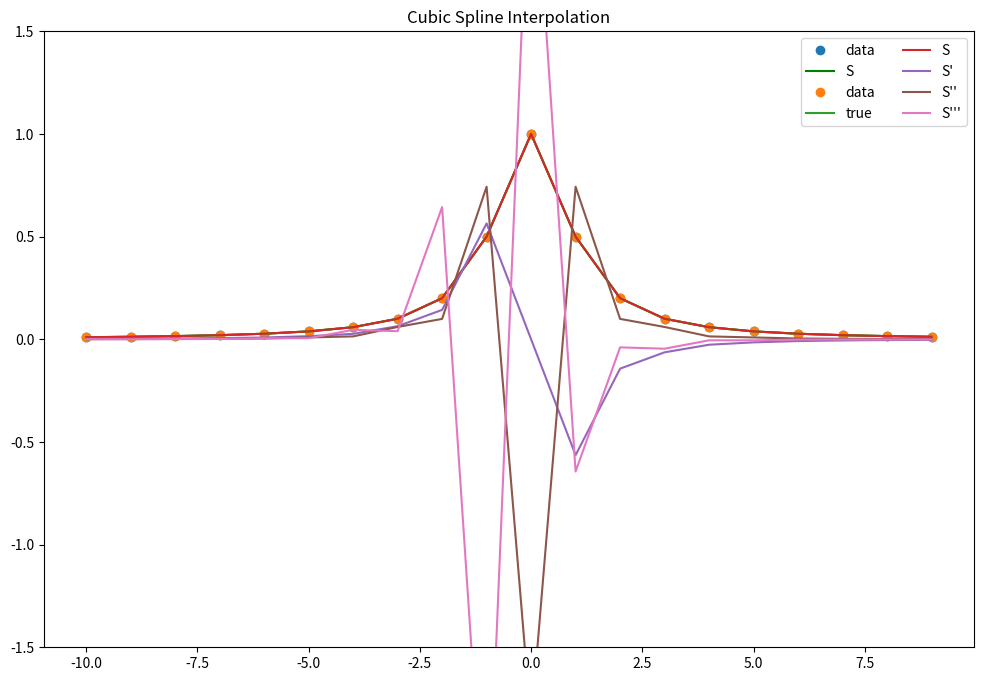

Source code (Python):
#imports
import matplotlib.pyplot as plt
import numpy as np
from scipy.interpolate import CubicSpline, interp1d
plt.rcParams['figure.figsize'] =(12,8)

x = np.arange(-10,10)
y = 1/(1+x**2)
# apply cubic spline interpolation
cs = CubicSpline(x, y)
# Apply Linear interpolation
linear_int = interp1d(x,y)

xs = np.arange(-10, 10)
ys = linear_int(xs)

# plot linear interpolation
plt.plot(x, y, 'o', label='data')
plt.plot(xs,ys, label="S", color='green')
plt.legend(loc='upper right', ncol=2)
plt.title('Linear Interpolation')
plt.show()

# plot cubic spline interpolation
plt.plot(x, y, 'o', label='data')
plt.plot(xs, 1/(1+(xs**2)), label='true')
plt.plot(xs, cs(xs), label="S")
plt.plot(xs, cs(xs, 1), label="S'")
plt.plot(xs, cs(xs, 2), label="S''")
plt.plot(xs, cs(xs, 3), label="S'''")
plt.ylim(-1.5, 1.5)
plt.legend(loc='upper right', ncol=2)
plt.title('Cubic Spline Interpolation')
plt.show()
